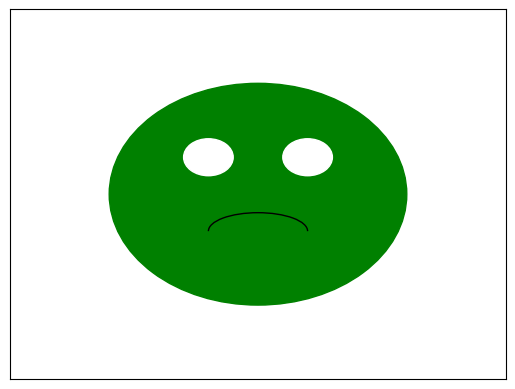

Python code for this plot:
import matplotlib.pyplot as plt
from matplotlib.patches import Arc

# 创建一个绘图窗口
fig, ax = plt.subplots()

# 绘制怪兽身体（圆形）
body = plt.Circle((0.5, 0.5), 0.3, color='green', fill=True)
ax.add_artist(body)

# 绘制怪兽的左眼
left_eye = plt.Circle((0.4, 0.6), 0.05, color='white', fill=True)
ax.add_artist(left_eye)

# 绘制怪兽的右眼
right_eye = plt.Circle((0.6, 0.6), 0.05, color='white', fill=True)
ax.add_artist(right_eye)

# 绘制怪兽的嘴巴（弧形）
mouth = Arc((0.5, 0.4), 0.2, 0.1, theta1=0, theta2=180, color='black')
ax.add_artist(mouth)

# 设置绘图区的范围
ax.set_xlim(0, 1)
ax.set_ylim(0, 1)

# 移除坐标轴
ax.set_xticks([])
ax.set_yticks([])

# 显示图像
plt.show()